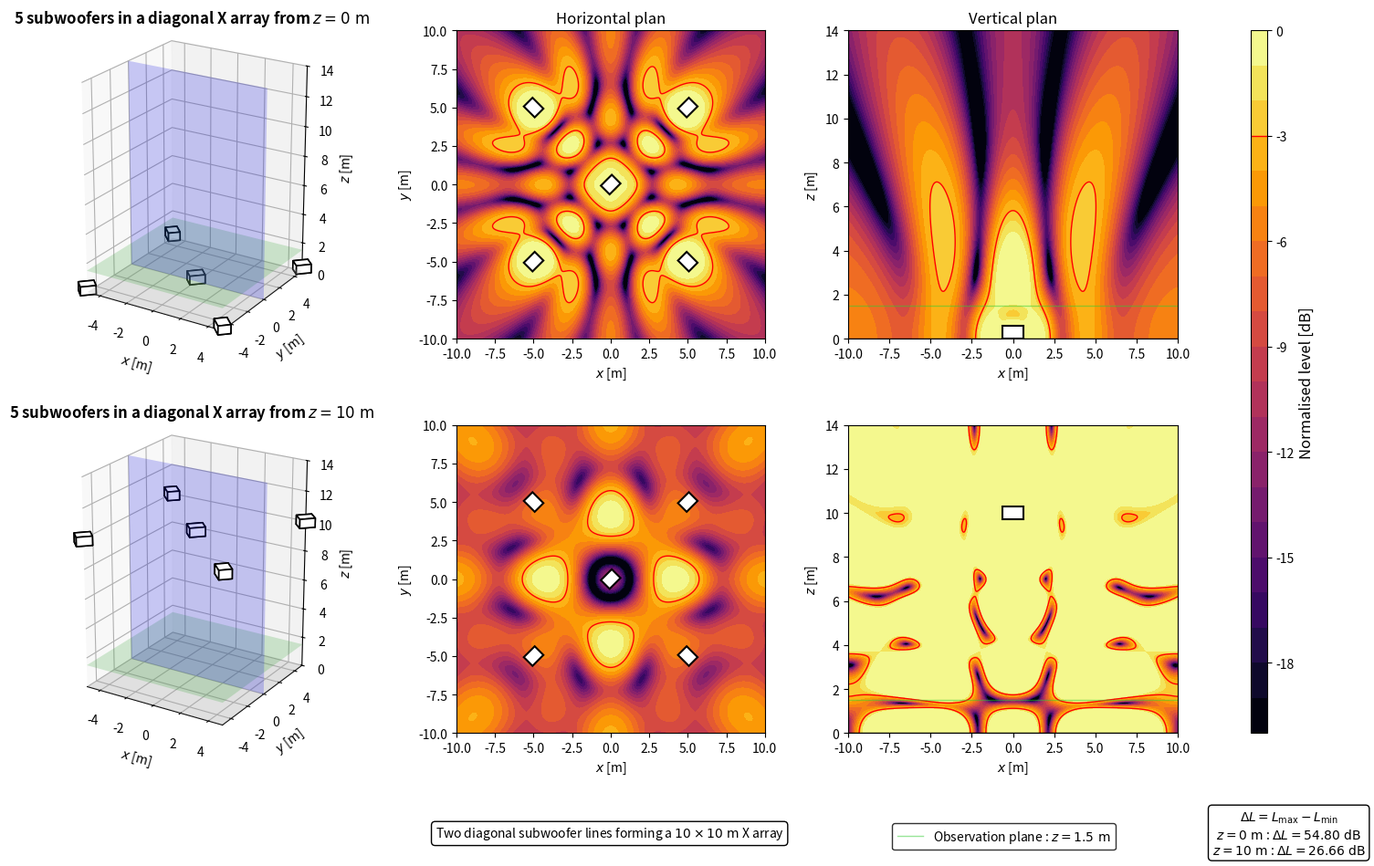

Recreate this plot in Python.
import numpy as np
import matplotlib.pyplot as plt
from matplotlib.patches import Rectangle
from matplotlib.lines import Line2D
from matplotlib.transforms import Affine2D
from mpl_toolkits.mplot3d.art3d import Poly3DCollection

plt.close('all')


# ============================================================
# PARAMETERS
# ============================================================

# Acoustic parameters
c = 343
rho = 1.2
f = 80
Q = 1e-3
k = 2*np.pi*f/c

# Observation area
z_obs = 1.5
x = np.linspace(-10, 10, 500)
y = np.linspace(-10, 10, 500)
X, Y = np.meshgrid(x, y)

# Vertical section
z_min = 0
z_max = 14
z_xz = np.linspace(z_min, z_max, 500)
X_xz, Z_xz = np.meshgrid(x, z_xz)
y_slice = 0

# Heights
z_ground = 0
z_flown = 10

# Subwoofer dimensions
sub_w = 1.0
sub_h = 0.8
sub_z = 0.6

# Evaluation and display
evaluation_margin = 0.5
target = -3
level_min = -20
level_max = 0
levels = np.linspace(level_min, level_max, 21)


# ============================================================
# ARRAY GEOMETRY
# ============================================================

sources = [
    {'x': -5.0, 'y': -5.0, 'angle': 45},
    {'x': 0.0, 'y': 0.0, 'angle': 45},
    {'x': 5.0, 'y': 5.0, 'angle': 45},
    {'x': -5.0, 'y': 5.0, 'angle': -45},
    {'x': 5.0, 'y': -5.0, 'angle': -45}
]

N_sub = len(sources)


# ============================================================
# ACOUSTIC MODEL
# ============================================================

def monopole_top_view(X, Y, z_obs, xs, ys, zs):
    r_direct = np.sqrt((X-xs)**2 + (Y-ys)**2 + (z_obs-zs)**2)
    r_image = np.sqrt((X-xs)**2 + (Y-ys)**2 + (z_obs+zs)**2)
    r_direct = np.maximum(r_direct, 0.05)
    r_image = np.maximum(r_image, 0.05)
    p_direct = 1j*rho*c*k*Q*np.exp(-1j*k*r_direct)/(4*np.pi*r_direct)
    p_image = 1j*rho*c*k*Q*np.exp(-1j*k*r_image)/(4*np.pi*r_image)
    return p_direct + p_image


def monopole_xz_view(X, Z, y_slice, xs, ys, zs):
    r_direct = np.sqrt((X-xs)**2 + (y_slice-ys)**2 + (Z-zs)**2)
    r_image = np.sqrt((X-xs)**2 + (y_slice-ys)**2 + (Z+zs)**2)
    r_direct = np.maximum(r_direct, 0.05)
    r_image = np.maximum(r_image, 0.05)
    p_direct = 1j*rho*c*k*Q*np.exp(-1j*k*r_direct)/(4*np.pi*r_direct)
    p_image = 1j*rho*c*k*Q*np.exp(-1j*k*r_image)/(4*np.pi*r_image)
    return p_direct + p_image


def array_top_view(X, Y, z_obs, z_array):
    p = np.zeros_like(X, dtype=complex)
    for src in sources:
        p += monopole_top_view(X, Y, z_obs, src['x'], src['y'], z_array)
    return p


def array_xz_view(X, Z, y_slice, z_array):
    p = np.zeros_like(X, dtype=complex)
    for src in sources:
        p += monopole_xz_view(X, Z, y_slice, src['x'], src['y'], z_array)
    return p


# ============================================================
# GEOMETRY HELPERS
# ============================================================

def projected_dims(angle_deg):
    theta = np.deg2rad(angle_deg)
    proj_x = np.abs(sub_w*np.cos(theta)) + np.abs(sub_h*np.sin(theta))
    proj_y = np.abs(sub_w*np.sin(theta)) + np.abs(sub_h*np.cos(theta))
    return proj_x, proj_y


def config_title(z):
    return rf'{N_sub} subwoofers in a diagonal X array from $z = {z:g}\ \mathrm{{m}}$'


def config_label(z):
    return rf'$z = {z:g}\ \mathrm{{m}}$'


# ============================================================
# EVALUATION AREA
# ============================================================

source_zone = np.zeros_like(X, dtype=bool)

for src in sources:
    proj_x, proj_y = projected_dims(src['angle'])
    source_zone |= (np.abs(X-src['x']) <= proj_x/2 + evaluation_margin) & (np.abs(Y-src['y']) <= proj_y/2 + evaluation_margin)

evaluation_zone = ~source_zone


# ============================================================
# PRESSURE FIELDS
# ============================================================

p_ground_xy = array_top_view(X, Y, z_obs, z_ground)
p_flown_xy = array_top_view(X, Y, z_obs, z_flown)

ref_ground = np.max(np.abs(p_ground_xy[evaluation_zone]))
ref_flown = np.max(np.abs(p_flown_xy[evaluation_zone]))

SPL_ground_xy_raw = 20*np.log10(np.maximum(np.abs(p_ground_xy), 1e-12)/ref_ground)
SPL_flown_xy_raw = 20*np.log10(np.maximum(np.abs(p_flown_xy), 1e-12)/ref_flown)

gradient_ground = np.max(SPL_ground_xy_raw[evaluation_zone]) - np.min(SPL_ground_xy_raw[evaluation_zone])
gradient_flown = np.max(SPL_flown_xy_raw[evaluation_zone]) - np.min(SPL_flown_xy_raw[evaluation_zone])

SPL_ground_xy = np.clip(SPL_ground_xy_raw, level_min, level_max)
SPL_flown_xy = np.clip(SPL_flown_xy_raw, level_min, level_max)

p_ground_xz = array_xz_view(X_xz, Z_xz, y_slice, z_ground)
p_flown_xz = array_xz_view(X_xz, Z_xz, y_slice, z_flown)

SPL_ground_xz = np.clip(20*np.log10(np.maximum(np.abs(p_ground_xz), 1e-12)/ref_ground), level_min, level_max)
SPL_flown_xz = np.clip(20*np.log10(np.maximum(np.abs(p_flown_xz), 1e-12)/ref_flown), level_min, level_max)


# ============================================================
# DISPLAY FUNCTIONS
# ============================================================

def rotated_corners(xc, yc, angle_deg):
    theta = np.deg2rad(angle_deg)
    corners = np.array([[-sub_w/2, -sub_h/2], [sub_w/2, -sub_h/2], [sub_w/2, sub_h/2], [-sub_w/2, sub_h/2]])
    R = np.array([[np.cos(theta), -np.sin(theta)], [np.sin(theta), np.cos(theta)]])
    corners = corners @ R.T
    corners[:, 0] += xc
    corners[:, 1] += yc
    return corners


def draw_sub_3d(ax, src, z_source):
    z0 = max(0, z_source-sub_z/2)
    z1 = z0 + sub_z
    xy = rotated_corners(src['x'], src['y'], src['angle'])
    bottom = [[px, py, z0] for px, py in xy]
    top = [[px, py, z1] for px, py in xy]
    faces = [[bottom[0], bottom[1], bottom[2], bottom[3]], [top[0], top[1], top[2], top[3]], [bottom[0], bottom[1], top[1], top[0]], [bottom[1], bottom[2], top[2], top[1]], [bottom[2], bottom[3], top[3], top[2]], [bottom[3], bottom[0], top[0], top[3]]]
    ax.add_collection3d(Poly3DCollection(faces, facecolors='white', edgecolors='black', linewidths=1.2))


def add_sub_top(ax, src):
    rect = Rectangle((-sub_w/2, -sub_h/2), sub_w, sub_h, facecolor='white', edgecolor='black', linewidth=1.5)
    rect.set_transform(Affine2D().rotate_deg(src['angle']).translate(src['x'], src['y']) + ax.transData)
    ax.add_patch(rect)


def draw_3d_scene(ax, z_source):
    xx = np.array([[-5, 5], [-5, 5]])
    yy = np.array([[-5, -5], [5, 5]])
    zz_ground = np.zeros((2, 2))
    zz_obs = z_obs*np.ones((2, 2))
    xx_slice = np.array([[-5, 5], [-5, 5]])
    yy_slice = y_slice*np.ones((2, 2))
    zz_slice = np.array([[z_min, z_min], [z_max, z_max]])

    ax.plot_surface(xx, yy, zz_ground, color='lightgray', alpha=0.25, linewidth=0)
    ax.plot_surface(xx, yy, zz_obs, color='limegreen', alpha=0.2, linewidth=0)
    ax.plot_surface(xx_slice, yy_slice, zz_slice, color='blue', alpha=0.2, linewidth=0)

    for src in sources:
        draw_sub_3d(ax, src, z_source)

    ax.set_title(config_title(z_source), fontsize=12, fontweight='bold')
    ax.set_xlabel(r'$x$ [m]')
    ax.set_ylabel(r'$y$ [m]')
    ax.set_zlabel(r'$z$ [m]')
    ax.set_xlim(-5, 5)
    ax.set_ylim(-5, 5)
    ax.set_zlim(z_min, z_max)
    ax.set_box_aspect((10, 10, 14))
    ax.view_init(elev=22, azim=-58)


def plot_horizontal(ax, SPL, title=None):
    im = ax.contourf(X, Y, SPL, levels=levels, cmap='inferno')
    ax.contour(X, Y, SPL, levels=[target], colors='red', linewidths=1, linestyles='solid')

    for src in sources:
        add_sub_top(ax, src)

    if title is not None:
        ax.set_title(title, fontsize=12)

    ax.set_xlabel(r'$x$ [m]')
    ax.set_ylabel(r'$y$ [m]')
    ax.set_xlim(-10, 10)
    ax.set_ylim(-10, 10)
    ax.set_aspect('equal')
    return im


def plot_vertical(ax, SPL, z_source, title=None):
    ax.contourf(X_xz, Z_xz, SPL, levels=levels, cmap='inferno')
    ax.contour(X_xz, Z_xz, SPL, levels=[target], colors='red', linewidths=1, linestyles='solid')

    for src in sources:
        proj_x, proj_y = projected_dims(src['angle'])
        if np.abs(src['y']-y_slice) <= proj_y/2:
            ax.add_patch(Rectangle((src['x']-proj_x/2, max(0, z_source-sub_z/2)), proj_x, sub_z, facecolor='white', edgecolor='black', linewidth=1.5))

    ax.axhline(0, color='black', linewidth=1)
    ax.axhline(z_obs, color='limegreen', linewidth=1, alpha=0.5)

    if title is not None:
        ax.set_title(title, fontsize=12)

    ax.set_xlabel(r'$x$ [m]')
    ax.set_ylabel(r'$z$ [m]')
    ax.set_xlim(-10, 10)
    ax.set_ylim(0, 14)


# ============================================================
# FIGURE
# ============================================================

fig = plt.figure(figsize=(16, 10))
gs = fig.add_gridspec(2, 4, width_ratios=[1.1, 1, 1, 0.05], left=0.06, right=0.92, bottom=0.16, top=0.93, wspace=0.28, hspace=0.28)

ax3d_ground = fig.add_subplot(gs[0, 0], projection='3d')
axxy_ground = fig.add_subplot(gs[0, 1])
axxz_ground = fig.add_subplot(gs[0, 2])
ax3d_flown = fig.add_subplot(gs[1, 0], projection='3d')
axxy_flown = fig.add_subplot(gs[1, 1])
axxz_flown = fig.add_subplot(gs[1, 2])
cax = fig.add_subplot(gs[:, 3])

draw_3d_scene(ax3d_ground, z_ground)
im = plot_horizontal(axxy_ground, SPL_ground_xy, r'Horizontal plan')
plot_vertical(axxz_ground, SPL_ground_xz, z_ground, r'Vertical plan')

draw_3d_scene(ax3d_flown, z_flown)
plot_horizontal(axxy_flown, SPL_flown_xy)
plot_vertical(axxz_flown, SPL_flown_xz, z_flown)


# ============================================================
# INFORMATION BOXES
# ============================================================

gradient_box = r'$\Delta L = L_{\mathrm{max}} - L_{\mathrm{min}}$' + '\n' + config_label(z_ground) + rf' : $\Delta L = {gradient_ground:.2f}\ \mathrm{{dB}}$' + '\n' + config_label(z_flown) + rf' : $\Delta L = {gradient_flown:.2f}\ \mathrm{{dB}}$'
fig.text(0.935, 0.05, gradient_box, ha='center', va='center', bbox=dict(boxstyle='round', facecolor='white', edgecolor='black'))

array_box = r'Two diagonal subwoofer lines forming a $10 \times 10\ \mathrm{m}$ X array'
fig.text(0.47, 0.05, array_box, ha='center', va='center', bbox=dict(boxstyle='round', facecolor='white', edgecolor='black'))

green_line = Line2D([0], [0], color='limegreen', linewidth=1, alpha=0.5)
fig.legend([green_line], [rf'Observation plane : $z = {z_obs:g}\ \mathrm{{m}}$'], loc='lower center', bbox_to_anchor=(0.74, 0.025), frameon=True, edgecolor='black', fancybox=True)


# ============================================================
# COLORBAR
# ============================================================

cbar = fig.colorbar(im, cax=cax)
cbar.set_label(r'Normalised level [dB]', fontsize=12)
cbar.ax.axhline(target, color='red', linewidth=1, linestyle='solid')

plt.show()
